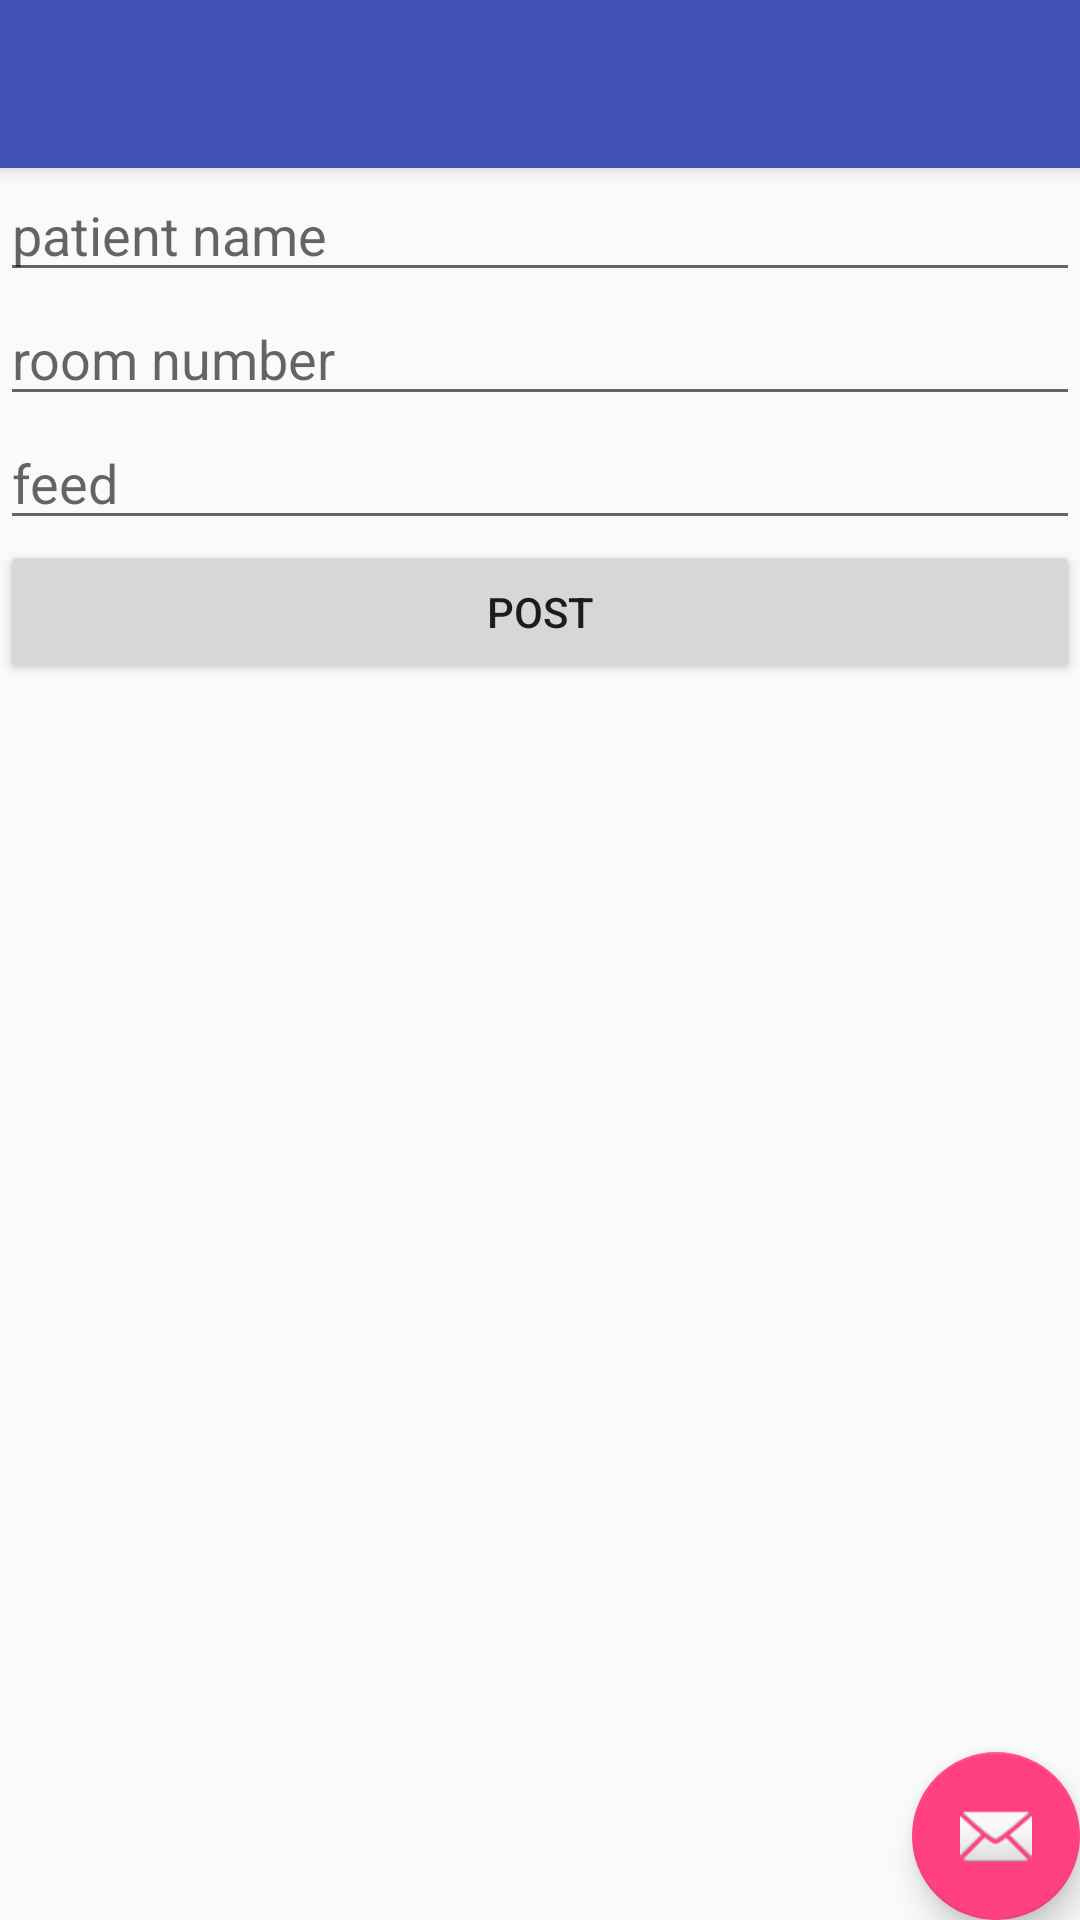

The Android layout XML behind this screen, and the referenced resources:
<!-- AndroidManifest.xml: application theme AppTheme -->
<!-- res/layout/activity_write.xml -->
<?xml version="1.0" encoding="utf-8"?>
<android.support.design.widget.CoordinatorLayout xmlns:android="http://schemas.android.com/apk/res/android"
    xmlns:app="http://schemas.android.com/apk/res-auto"
    xmlns:tools="http://schemas.android.com/tools"
    android:layout_width="match_parent"
    android:layout_height="match_parent"
    tools:context="com.volunteer.aly.volunteerAPP.Write">

    <android.support.design.widget.AppBarLayout
        android:layout_width="match_parent"
        android:layout_height="wrap_content"
        android:theme="@style/AppTheme.AppBarOverlay">

        <android.support.v7.widget.Toolbar
            android:id="@+id/toolbar"
            android:layout_width="match_parent"
            android:layout_height="?attr/actionBarSize"
            android:background="?attr/colorPrimary"
            app:popupTheme="@style/AppTheme.PopupOverlay" />

    </android.support.design.widget.AppBarLayout>

    <include layout="@layout/content_write" />

    <android.support.design.widget.FloatingActionButton
        android:id="@+id/fab"
        android:layout_width="wrap_content"
        android:layout_height="wrap_content"
        android:layout_gravity="bottom|end"
        android:layout_margin="@dimen/fab_margin"
        app:srcCompat="@android:drawable/ic_dialog_email" />

</android.support.design.widget.CoordinatorLayout>
<!-- res/layout/content_write.xml (included above) -->
<?xml version="1.0" encoding="utf-8"?>
<android.support.constraint.ConstraintLayout xmlns:android="http://schemas.android.com/apk/res/android"
    xmlns:app="http://schemas.android.com/apk/res-auto"
    xmlns:tools="http://schemas.android.com/tools"
    android:layout_width="match_parent"
    android:layout_height="match_parent"
    app:layout_behavior="@string/appbar_scrolling_view_behavior"
    tools:context="com.volunteer.aly.volunteerAPP.Write"
    tools:showIn="@layout/activity_write">

    <LinearLayout
        android:layout_width="match_parent"
        android:layout_height="match_parent"
        android:orientation="vertical">

        <EditText
            android:id="@+id/pnamee"
            android:layout_width="match_parent"
            android:layout_height="wrap_content"
            android:ems="10"
            android:hint="patient name"
            android:inputType="textPersonName" />

        <EditText
            android:id="@+id/roome"
            android:layout_width="match_parent"
            android:layout_height="wrap_content"
            android:ems="10"
            android:hint="room number"
            android:inputType="textPersonName" />

        <EditText
            android:id="@+id/feede"
            android:layout_width="match_parent"
            android:layout_height="wrap_content"
            android:ems="10"
            android:hint="feed"
            android:inputType="textPersonName" />

        <Button
            android:id="@+id/post"
            android:layout_width="match_parent"
            android:layout_height="wrap_content"
            android:onClick="post"
            android:text="post" />
    </LinearLayout>
</android.support.constraint.ConstraintLayout>
<!-- resources referenced by this layout -->
<resources>
  <style name="AppTheme.AppBarOverlay" parent="ThemeOverlay.AppCompat.Dark.ActionBar" />
  <style name="AppTheme.PopupOverlay" parent="ThemeOverlay.AppCompat.Light" />
  <style name="AppTheme" parent="Theme.AppCompat.Light">
          
          <item name="colorPrimary">@color/colorPrimary</item>
          <item name="colorPrimaryDark">@color/colorPrimaryDark</item>
          <item name="colorAccent">@color/colorAccent</item>
      </style>
  <color name="colorPrimary">#3F51B5</color>
  <color name="colorPrimaryDark">#303F9F</color>
  <color name="colorAccent">#FF4081</color>
</resources>
